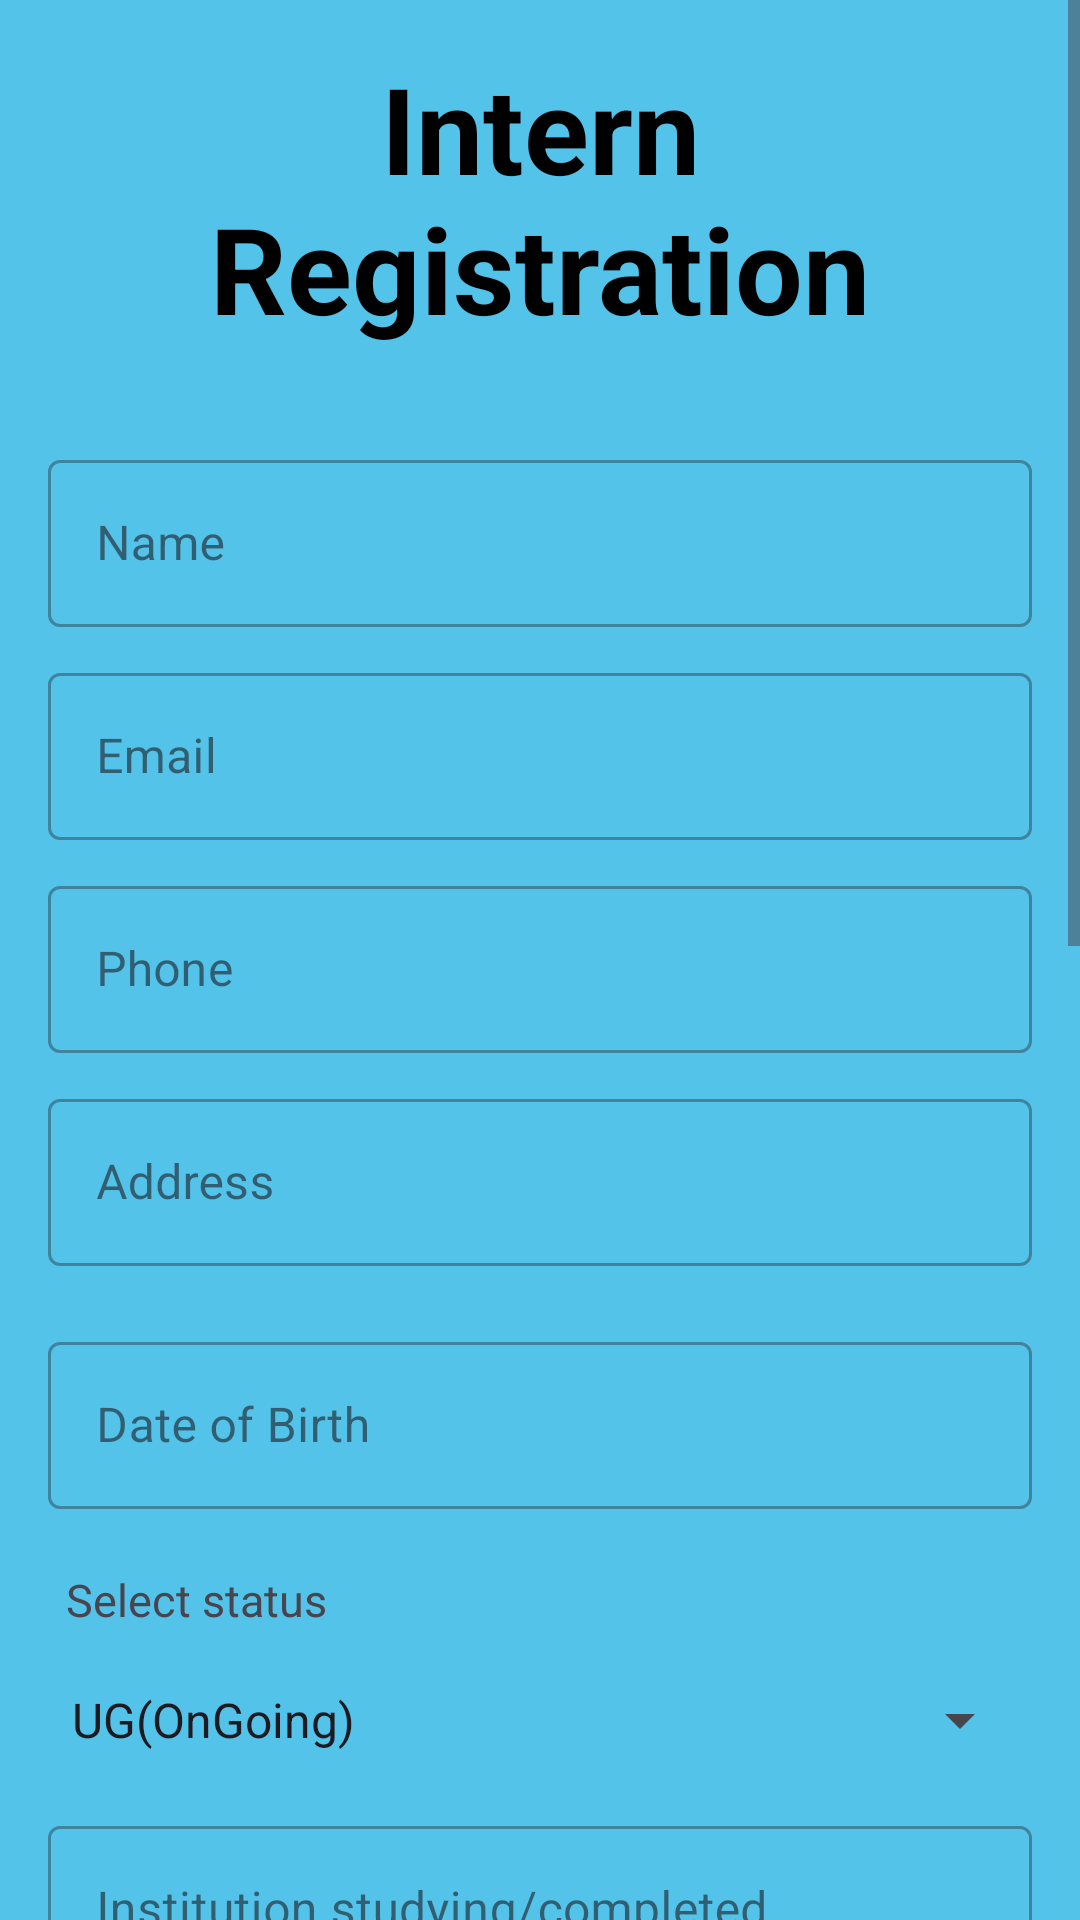

Here is an Android app screen rendered from its layout file. Give the layout XML and the strings, colors and styles it references.
<!-- AndroidManifest.xml: application theme Theme.Internship2 -->
<!-- res/layout/activity_register_intern.xml -->
<?xml version="1.0" encoding="utf-8"?>
<ScrollView xmlns:android="http://schemas.android.com/apk/res/android"
    xmlns:tools="http://schemas.android.com/tools"
    android:layout_width="match_parent"
    android:layout_height="match_parent"
    android:background="@color/blue">
    <RelativeLayout
        android:layout_width="match_parent"
        android:layout_height="wrap_content"
        tools:context=".registerComp">

        <LinearLayout
            android:layout_width="match_parent"
            android:layout_height="match_parent"
            android:orientation="vertical"
            android:padding="16dp">

            <TextView
                android:layout_width="match_parent"
                android:layout_height="wrap_content"
                android:text="@string/regIntern"
                android:textSize="40sp"
                android:textColor="#000000"
                android:textStyle="bold"
                android:gravity="center"
                android:layout_marginBottom="32dp" />

            <com.google.android.material.textfield.TextInputLayout
                style="@style/Widget.MaterialComponents.TextInputLayout.OutlinedBox"
                android:layout_width="match_parent"
                android:layout_height="wrap_content">

                <com.google.android.material.textfield.TextInputEditText
                    android:id="@+id/InternName"
                    android:layout_width="match_parent"
                    android:layout_height="wrap_content"
                    android:hint="@string/internname"
                    android:textColorHint="#808080"
                    android:inputType="text"
                    android:layout_marginBottom="10dp"/>

            </com.google.android.material.textfield.TextInputLayout>

            <com.google.android.material.textfield.TextInputLayout
                style="@style/Widget.MaterialComponents.TextInputLayout.OutlinedBox"
                android:layout_width="match_parent"
                android:layout_height="wrap_content">

                <com.google.android.material.textfield.TextInputEditText
                    android:id="@+id/InternEmail"
                    android:layout_width="match_parent"
                    android:layout_height="wrap_content"
                    android:hint="@string/internemail"
                    android:textColorHint="#808080"
                    android:inputType="textEmailAddress"
                    android:layout_marginBottom="10dp"
                    />

            </com.google.android.material.textfield.TextInputLayout>

            <com.google.android.material.textfield.TextInputLayout
                style="@style/Widget.MaterialComponents.TextInputLayout.OutlinedBox"
                android:layout_width="match_parent"
                android:layout_height="wrap_content">

                <com.google.android.material.textfield.TextInputEditText
                    android:id="@+id/InternPhone"
                    android:layout_width="match_parent"
                    android:layout_height="wrap_content"
                    android:hint="@string/internphone"
                    android:textColorHint="#808080"
                    android:inputType="phone"
                    android:layout_marginBottom="10dp"/>

            </com.google.android.material.textfield.TextInputLayout>

            <com.google.android.material.textfield.TextInputLayout
                style="@style/Widget.MaterialComponents.TextInputLayout.OutlinedBox"
                android:layout_width="match_parent"
                android:layout_height="wrap_content">

                <com.google.android.material.textfield.TextInputEditText
                    android:id="@+id/internAddress"
                    android:layout_width="match_parent"
                    android:layout_height="wrap_content"
                    android:hint="@string/internadd"
                    android:textColorHint="#808080"
                    android:inputType="text"
                    android:layout_marginBottom="20dp"/>

            </com.google.android.material.textfield.TextInputLayout>
            <com.google.android.material.textfield.TextInputLayout
                style="@style/Widget.MaterialComponents.TextInputLayout.OutlinedBox"
                android:layout_width="match_parent"
                android:layout_height="wrap_content">

                <com.google.android.material.textfield.TextInputEditText
                    android:id="@+id/Interndob"
                    android:layout_width="match_parent"
                    android:layout_height="wrap_content"
                    android:hint="@string/interndob"
                    android:textColorHint="#808080"
                    android:inputType="date"
                    android:layout_marginBottom="20dp"/>
            </com.google.android.material.textfield.TextInputLayout>
            <TextView
                android:layout_marginStart="6dp"
                android:layout_width="match_parent"
                android:layout_height="wrap_content"
                android:text="@string/select_status"
                android:textSize="15sp"
                />
            <Spinner
                android:id="@+id/Internstatus"
                android:layout_width="match_parent"
                android:layout_height="60dp"
                android:prompt="@string/select_status"
                android:entries="@array/country_array"
                />
            <com.google.android.material.textfield.TextInputLayout
                style="@style/Widget.MaterialComponents.TextInputLayout.OutlinedBox"
                android:layout_width="match_parent"
                android:layout_height="wrap_content">

                <com.google.android.material.textfield.TextInputEditText
                    android:id="@+id/InternInstitution"
                    android:layout_width="match_parent"
                    android:layout_height="wrap_content"
                    android:hint="@string/interninst"
                    android:textColorHint="#808080"
                    android:inputType="text"
                    android:layout_marginBottom="20dp"/>
            </com.google.android.material.textfield.TextInputLayout>
            <TextView
                android:layout_marginStart="6dp"
                android:layout_width="match_parent"
                android:layout_height="wrap_content"
                android:text="@string/grad"
                android:textSize="15sp"
                />
            <Spinner
                android:id="@+id/internGrad"
                android:layout_width="match_parent"
                android:layout_height="60dp"
                android:prompt="@string/select_status"
                android:entries="@array/gradyears"
                />
            <TextView
                android:layout_marginStart="6dp"
                android:layout_width="match_parent"
                android:layout_height="wrap_content"
                android:text="@string/course"
                android:textSize="15sp"
                />
            <Spinner
                android:id="@+id/interncourse"
                android:layout_width="match_parent"
                android:layout_height="60dp"
                android:prompt="@string/select_status"
                android:entries="@array/courselist"
                />
            <com.google.android.material.textfield.TextInputLayout
                style="@style/Widget.MaterialComponents.TextInputLayout.OutlinedBox"
                android:layout_width="match_parent"
                android:layout_height="wrap_content">

                <com.google.android.material.textfield.TextInputEditText
                    android:id="@+id/Interndesc"
                    android:layout_width="match_parent"
                    android:layout_height="200dp"
                    android:hint="@string/interndesc"
                    android:textColorHint="#808080"
                    android:inputType="text"
                    android:layout_marginBottom="10dp"/>

            </com.google.android.material.textfield.TextInputLayout>
            <com.google.android.material.textfield.TextInputLayout
                style="@style/Widget.MaterialComponents.TextInputLayout.OutlinedBox"
                android:layout_width="match_parent"
                android:layout_height="wrap_content">

                <com.google.android.material.textfield.TextInputEditText
                    android:id="@+id/pass1"
                    android:layout_width="match_parent"
                    android:layout_height="wrap_content"
                    android:hint="@string/pass1"
                    android:textColorHint="#808080"
                    android:inputType="text"
                    android:layout_marginBottom="10dp"/>

            </com.google.android.material.textfield.TextInputLayout>
            <com.google.android.material.textfield.TextInputLayout
                style="@style/Widget.MaterialComponents.TextInputLayout.OutlinedBox"
                android:layout_width="match_parent"
                android:layout_height="wrap_content">

                <com.google.android.material.textfield.TextInputEditText
                    android:id="@+id/pass2"
                    android:layout_width="match_parent"
                    android:layout_height="wrap_content"
                    android:hint="@string/pass2"
                    android:textColorHint="#808080"
                    android:inputType="text"
                    android:layout_marginBottom="10dp"/>

            </com.google.android.material.textfield.TextInputLayout>
            <Button
                android:id="@+id/btnRegister"
                android:layout_width="match_parent"
                android:layout_height="wrap_content"
                android:text="@string/register"
                android:textSize="30sp"
                android:textColor="#FFFFFF"
                android:background="#007BFF"
                android:layout_marginTop="32dp" />

        </LinearLayout>
    </RelativeLayout>
</ScrollView>
<!-- resources referenced by this layout -->
<resources>
  <string-array name="country_array">
          <item>UG(OnGoing)</item>
          <item>PG(OnGoing)</item>
          <item>UG(Graduated)</item>
          <item>PG(Graduated)</item>
      </string-array>
  <string-array name="courselist">
          <item>BE/B.Tech- Bachelor of Technology.</item>
          <item> B.Arch- Bachelor of Architecture.</item>
          <item> BCA- Bachelor of Computer Applications.</item>
          <item>B.Sc.- Information Technology.</item>
      </string-array>
  <string-array name="gradyears">
          <item>2000</item>
          <item>2001</item>
          <item>20002</item>
          <item>20003</item>
          <item>2004</item>
          <item>2005</item>
          <item>2006</item>
          <item>2007</item>
          <item>2008</item>
          <item>2009</item>
          <item>2010</item>
          <item>2011</item>
          <item>2012</item>
          <item>2013</item>
          <item>2014</item>
          <item>2015</item>
          <item>2016</item>
          <item>2017</item>
          <item>2018</item>
          <item>2019</item>
          <item>2020</item>
          <item>2021</item>
          <item>2022</item>
          <item>2023</item>
          <item>2024</item>
          <item>2025</item>
          <item>2026</item>
          <item>2027</item>
      </string-array>
  <color name="blue">#54C3EA</color>
  <string name="course">Course </string>
  <string name="grad">Graduated/Graduation year</string>
  <string name="internadd">Address</string>
  <string name="interndesc">Description</string>
  <string name="interndob">Date of Birth</string>
  <string name="internemail">Email</string>
  <string name="interninst">Institution studying/completed</string>
  <string name="internname">Name</string>
  <string name="internphone">Phone</string>
  <string name="pass1">Create Password</string>
  <string name="pass2">Confirm Password</string>
  <string name="regIntern">Intern Registration</string>
  <string name="register">REGISTER</string>
  <string name="select_status">Select status</string>
  <style name="Theme.Internship2" parent="Base.Theme.Internship2" />
  <style name="Base.Theme.Internship2" parent="Theme.Material3.DayNight.NoActionBar">
          
          
      </style>
</resources>
